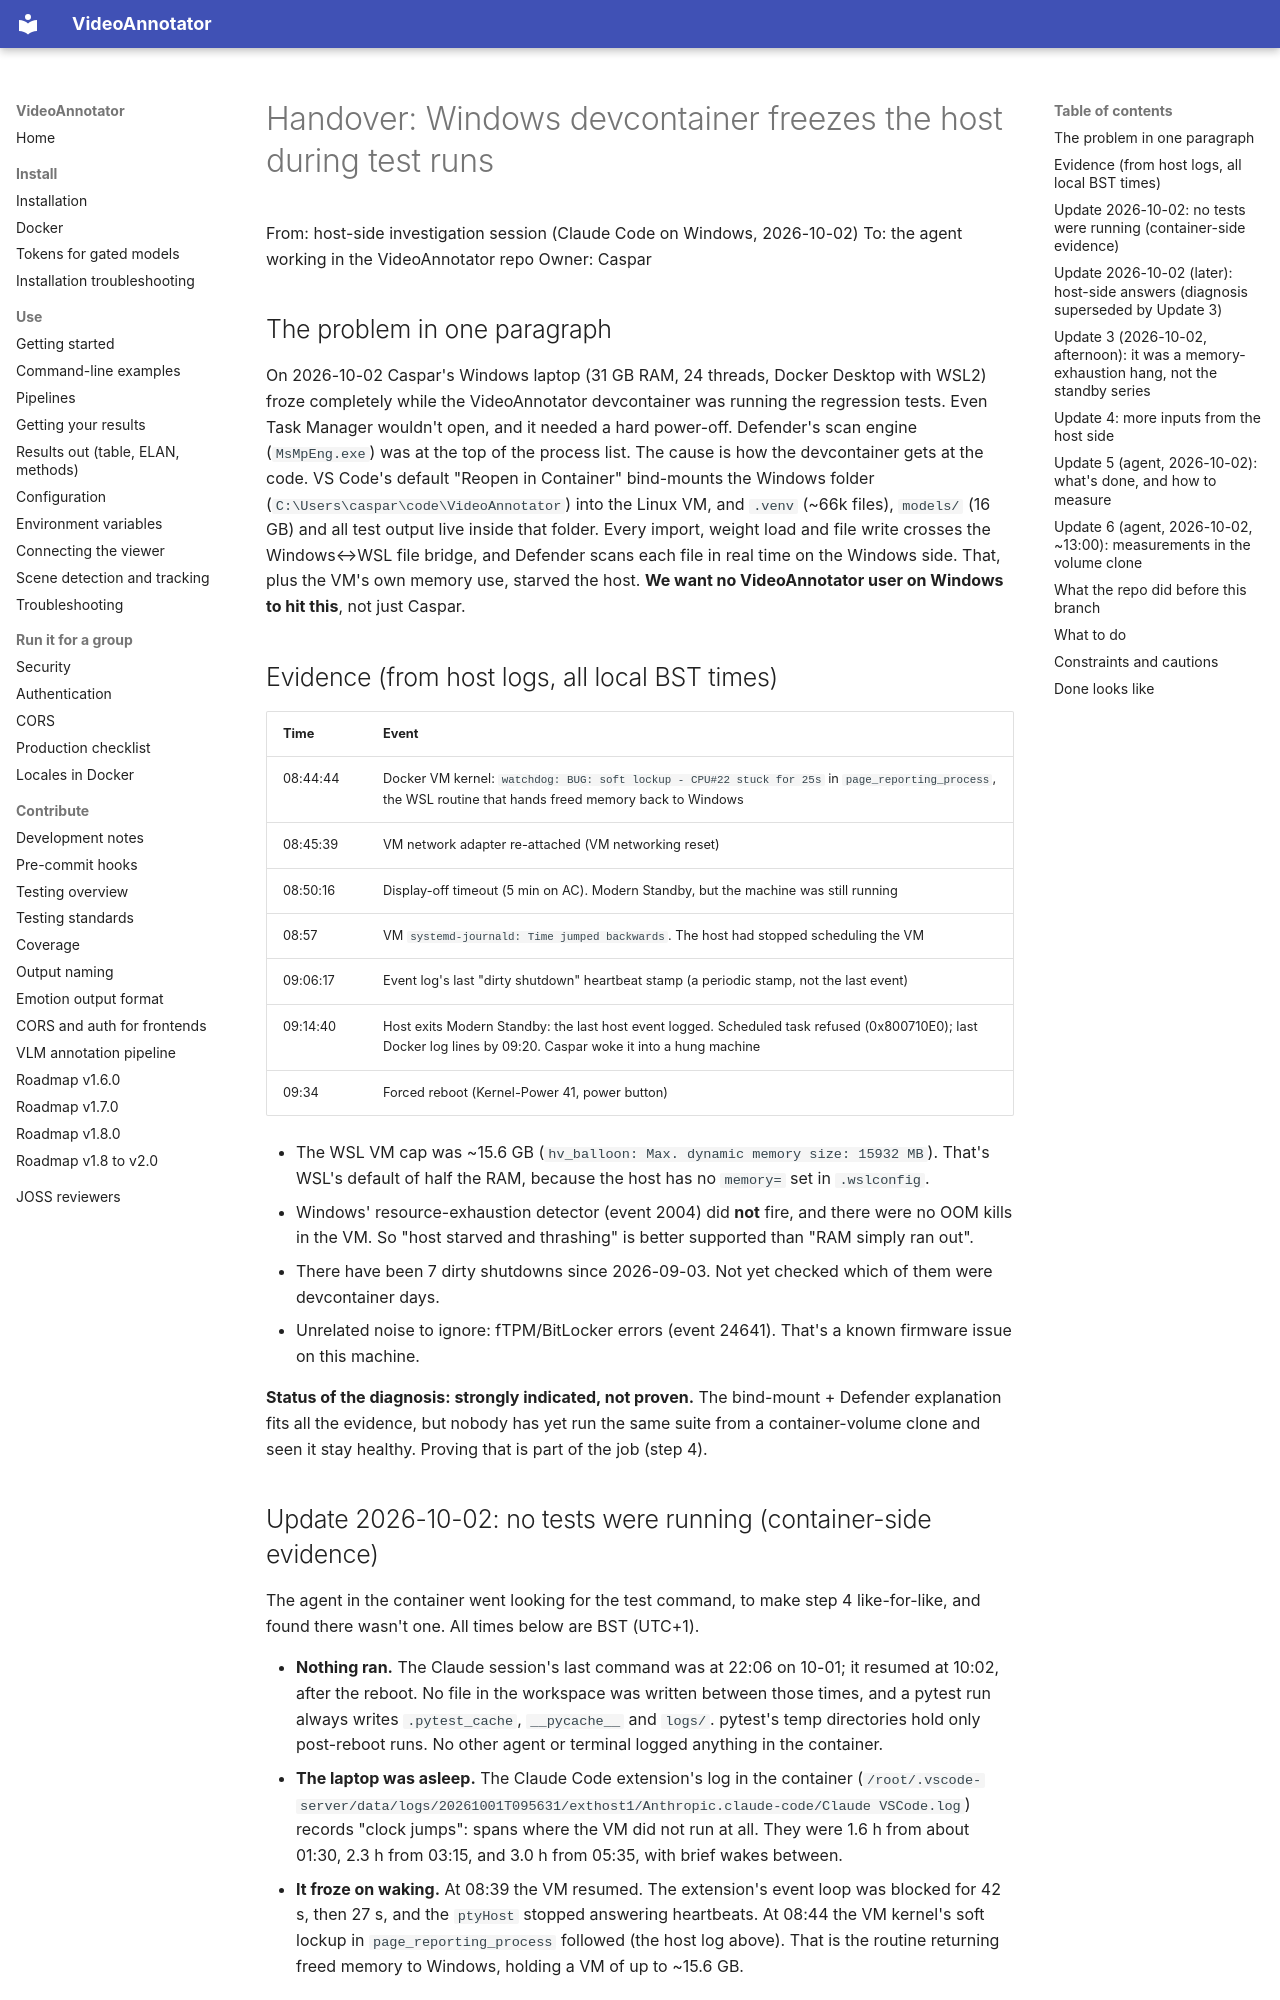

repository: InfantLab/VideoAnnotator · page: development/handover_windows_devcontainer_freeze/index.html · generator: mkdocs

# Handover: Windows devcontainer freezes the host during test runs

From: host-side investigation session (Claude Code on Windows, 2026-10-02)
To: the agent working in the VideoAnnotator repo
Owner: Caspar

## The problem in one paragraph

On 2026-10-02 Caspar's Windows laptop (31 GB RAM, 24 threads, Docker Desktop with WSL2) froze completely
while the VideoAnnotator devcontainer was running the regression tests. Even Task Manager wouldn't open, and
it needed a hard power-off. Defender's scan engine (`MsMpEng.exe`) was at the top of the process list. The
cause is how the devcontainer gets at the code. VS Code's default "Reopen in Container" bind-mounts the Windows
folder (`C:\Users\caspar\code\VideoAnnotator`) into the Linux VM, and `.venv` (~66k files), `models/` (16 GB)
and all test output live inside that folder. Every import, weight load and file write crosses the
Windows↔WSL file bridge, and Defender scans each file in real time on the Windows side. That, plus the VM's
own memory use, starved the host. **We want no VideoAnnotator user on Windows to hit this**, not just Caspar.

## Evidence (from host logs, all local BST times)

| Time | Event |
|---|---|
| 08:44:44 | Docker VM kernel: `watchdog: BUG: soft lockup - CPU#22 stuck for 25s` in `page_reporting_process`, the WSL routine that hands freed memory back to Windows |
| 08:45:39 | VM network adapter re-attached (VM networking reset) |
| 08:50:16 | Display-off timeout (5 min on AC). Modern Standby, but the machine was still running |
| 08:57 | VM `systemd-journald: Time jumped backwards`. The host had stopped scheduling the VM |
| 09:06:17 | Event log's last "dirty shutdown" heartbeat stamp (a periodic stamp, not the last event) |
| 09:14:40 | Host exits Modern Standby: the last host event logged. Scheduled task refused (0x800710E0); last Docker log lines by 09:20. Caspar woke it into a hung machine |
| 09:34 | Forced reboot (Kernel-Power 41, power button) |

- The WSL VM cap was ~15.6 GB (`hv_balloon: Max. dynamic memory size: 15932 MB`). That's WSL's default of half
  the RAM, because the host has no `memory=` set in `.wslconfig`.
- Windows' resource-exhaustion detector (event 2004) did **not** fire, and there were no OOM kills in the VM.
  So "host starved and thrashing" is better supported than "RAM simply ran out".
- There have been 7 dirty shutdowns since 2026-09-03. Not yet checked which of them were devcontainer days.
- Unrelated noise to ignore: fTPM/BitLocker errors (event 24641). That's a known firmware issue on this machine.

**Status of the diagnosis: strongly indicated, not proven.** The bind-mount + Defender explanation fits all the
evidence, but nobody has yet run the same suite from a container-volume clone and seen it stay healthy.
Proving that is part of the job (step 4).
